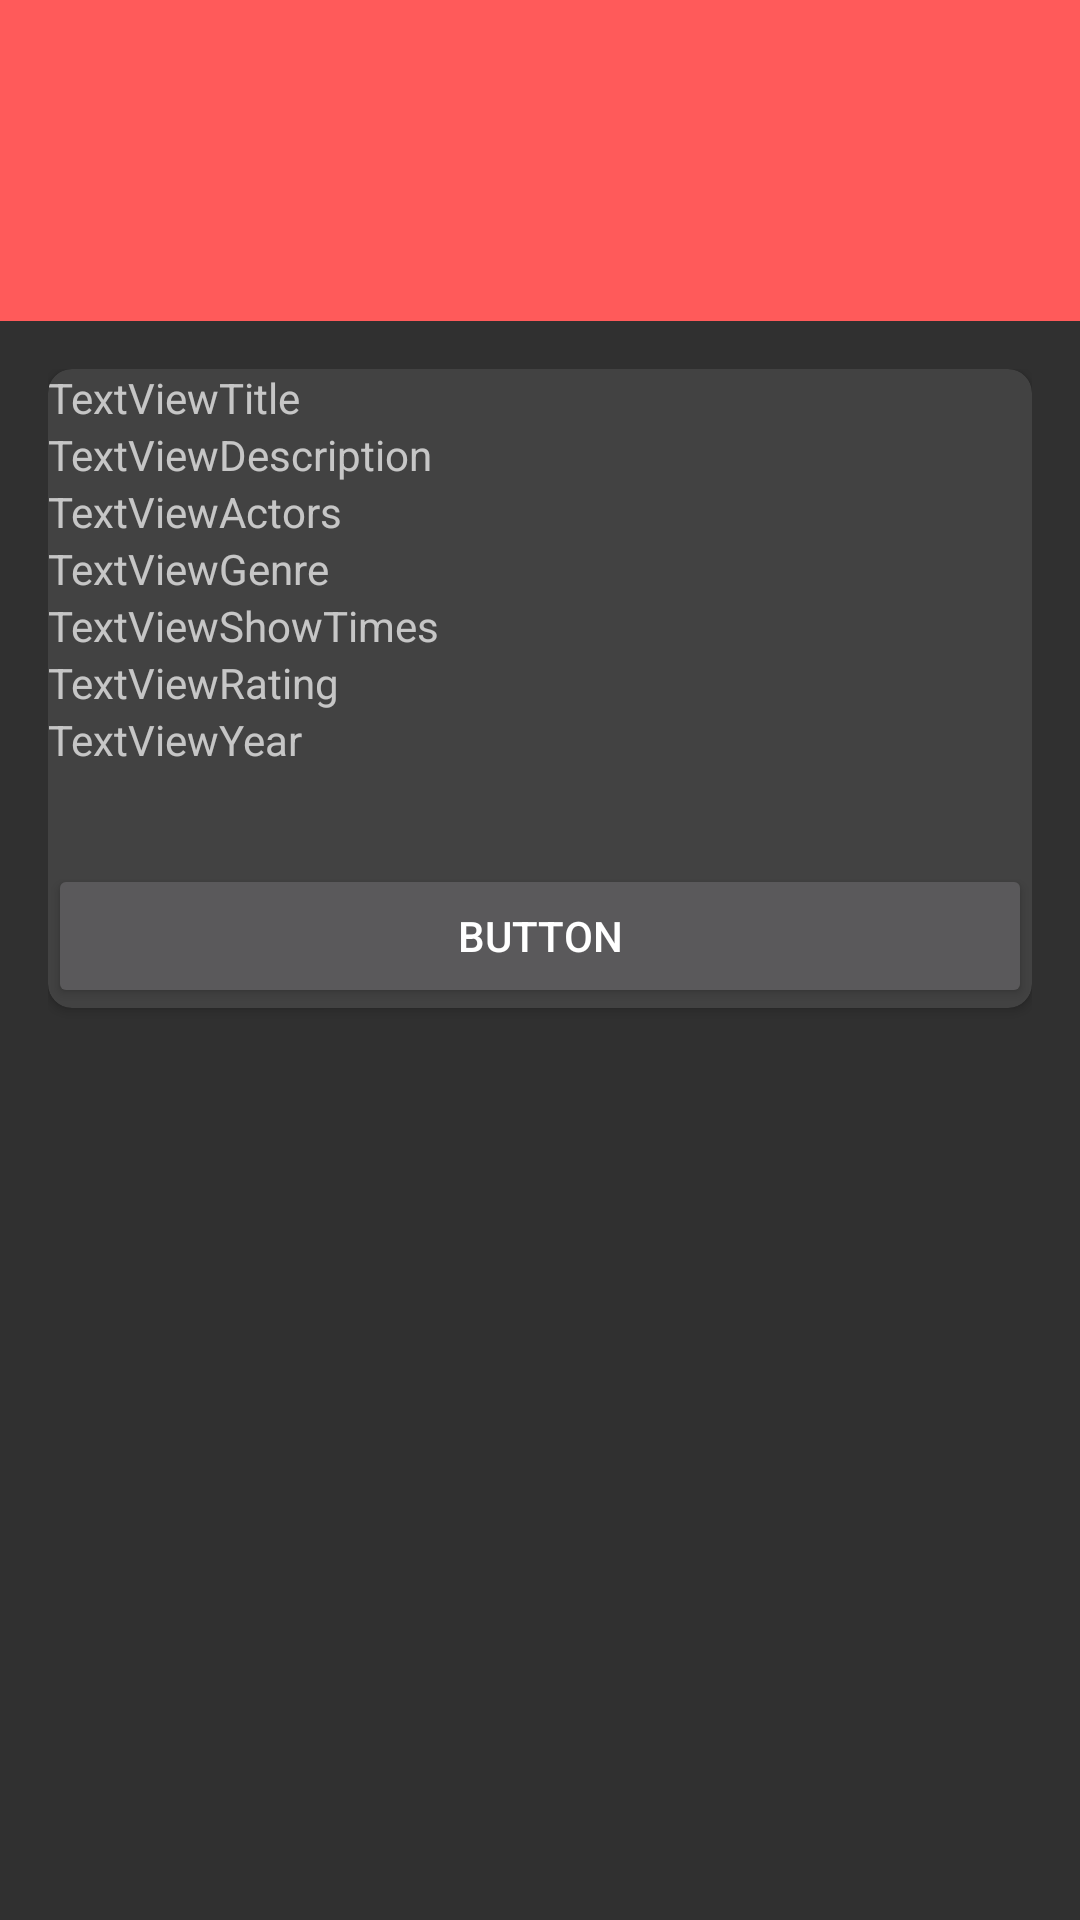

Android layout source for this screen:
<!-- AndroidManifest.xml: activity theme AppTheme.NoActionBar -->
<!-- res/layout/activity_show_detail.xml -->
<?xml version="1.0" encoding="utf-8"?>
<android.support.design.widget.CoordinatorLayout xmlns:android="http://schemas.android.com/apk/res/android"
    xmlns:app="http://schemas.android.com/apk/res-auto"
    xmlns:tools="http://schemas.android.com/tools"
    android:layout_width="match_parent"
    android:layout_height="match_parent"
    android:fitsSystemWindows="true"
    tools:context="team12.movietracker.ShowDetailActivity">

    <android.support.design.widget.AppBarLayout
        android:id="@+id/app_bar"
        android:layout_width="match_parent"
        android:layout_height="107dp"
        android:fitsSystemWindows="true"
        android:theme="@style/AppTheme.AppBarOverlay">

        <android.support.design.widget.CollapsingToolbarLayout
            android:id="@+id/toolbar_layout"
            android:layout_width="match_parent"
            android:layout_height="103dp"
            android:fitsSystemWindows="true"
            app:contentScrim="?attr/colorPrimary"
            app:layout_scrollFlags="scroll|exitUntilCollapsed"
            app:toolbarId="@+id/toolbar">

            <android.support.v7.widget.Toolbar
                android:id="@+id/toolbar"
                android:layout_width="match_parent"
                android:layout_height="?attr/actionBarSize"
                app:layout_collapseMode="pin"
                app:popupTheme="@style/AppTheme.PopupOverlay" />

        </android.support.design.widget.CollapsingToolbarLayout>
    </android.support.design.widget.AppBarLayout>

    <include layout="@layout/content_show_detail" />

</android.support.design.widget.CoordinatorLayout>
<!-- res/layout/content_show_detail.xml (included above) -->
<?xml version="1.0" encoding="utf-8"?>
<LinearLayout xmlns:android="http://schemas.android.com/apk/res/android"
    xmlns:app="http://schemas.android.com/apk/res-auto"
    xmlns:tools="http://schemas.android.com/tools"
    android:layout_width="match_parent"
    android:layout_height="match_parent"
    android:orientation="vertical"
    app:layout_behavior="@string/appbar_scrolling_view_behavior"
    tools:context="team12.movietracker.ShowDetailActivity"
    tools:showIn="@layout/activity_show_detail">

    <ScrollView
        android:layout_width="match_parent"
        android:layout_height="match_parent"
        android:padding="16dp">

        <android.support.v7.widget.CardView
            android:layout_width="match_parent"
            android:layout_height="wrap_content"
            android:layout_marginBottom="16dp"
            app:cardCornerRadius="8dp">

            <LinearLayout
                android:layout_width="match_parent"
                android:layout_height="match_parent"
                android:orientation="vertical">

                <TextView
                    android:id="@+id/textViewTitle"
                    android:layout_width="match_parent"
                    android:layout_height="wrap_content"
                    android:text="@string/textviewTitle" />

                <ImageView
                    android:id="@+id/imageViewPoster"
                    android:layout_width="match_parent"
                    android:layout_height="wrap_content"
                    android:contentDescription="TODO"
                    app:srcCompat="@drawable/ic_image_black_48dp" />

                <TextView
                    android:id="@+id/textViewDescription"
                    android:layout_width="match_parent"
                    android:layout_height="wrap_content"
                    android:text="@string/textviewDescription" />

                <TextView
                    android:id="@+id/textViewActors"
                    android:layout_width="match_parent"
                    android:layout_height="wrap_content"
                    android:text="TextViewActors" />

                <TextView
                    android:id="@+id/textViewGenre"
                    android:layout_width="match_parent"
                    android:layout_height="wrap_content"
                    android:text="TextViewGenre" />

                <TextView
                    android:id="@+id/textViewShowTimes"
                    android:layout_width="match_parent"
                    android:layout_height="wrap_content"
                    android:text="TextViewShowTimes" />

                <TextView
                    android:id="@+id/textViewRating"
                    android:layout_width="match_parent"
                    android:layout_height="wrap_content"
                    android:text="TextViewRating" />

                <TextView
                    android:id="@+id/textViewYear"
                    android:layout_width="match_parent"
                    android:layout_height="wrap_content"
                    android:text="TextViewYear" />

                <Button
                    android:id="@+id/buttonAddDeleteFav"
                    android:layout_width="match_parent"
                    android:layout_height="wrap_content"
                    android:layout_marginTop="32dp"
                    android:text="Button" />
            </LinearLayout>
        </android.support.v7.widget.CardView>

    </ScrollView>

</LinearLayout>
<!-- resources referenced by this layout -->
<resources>
  <string name="textviewDescription">TextViewDescription</string>
  <string name="textviewTitle">TextViewTitle</string>
  <style name="AppTheme.AppBarOverlay" parent="ThemeOverlay.AppCompat.Dark.ActionBar" />
  <style name="AppTheme.PopupOverlay" parent="ThemeOverlay.AppCompat.Light" />
  <style name="AppTheme.NoActionBar">
          <item name="windowActionBar">false</item>
          <item name="windowNoTitle">true</item>
      </style>
</resources>
